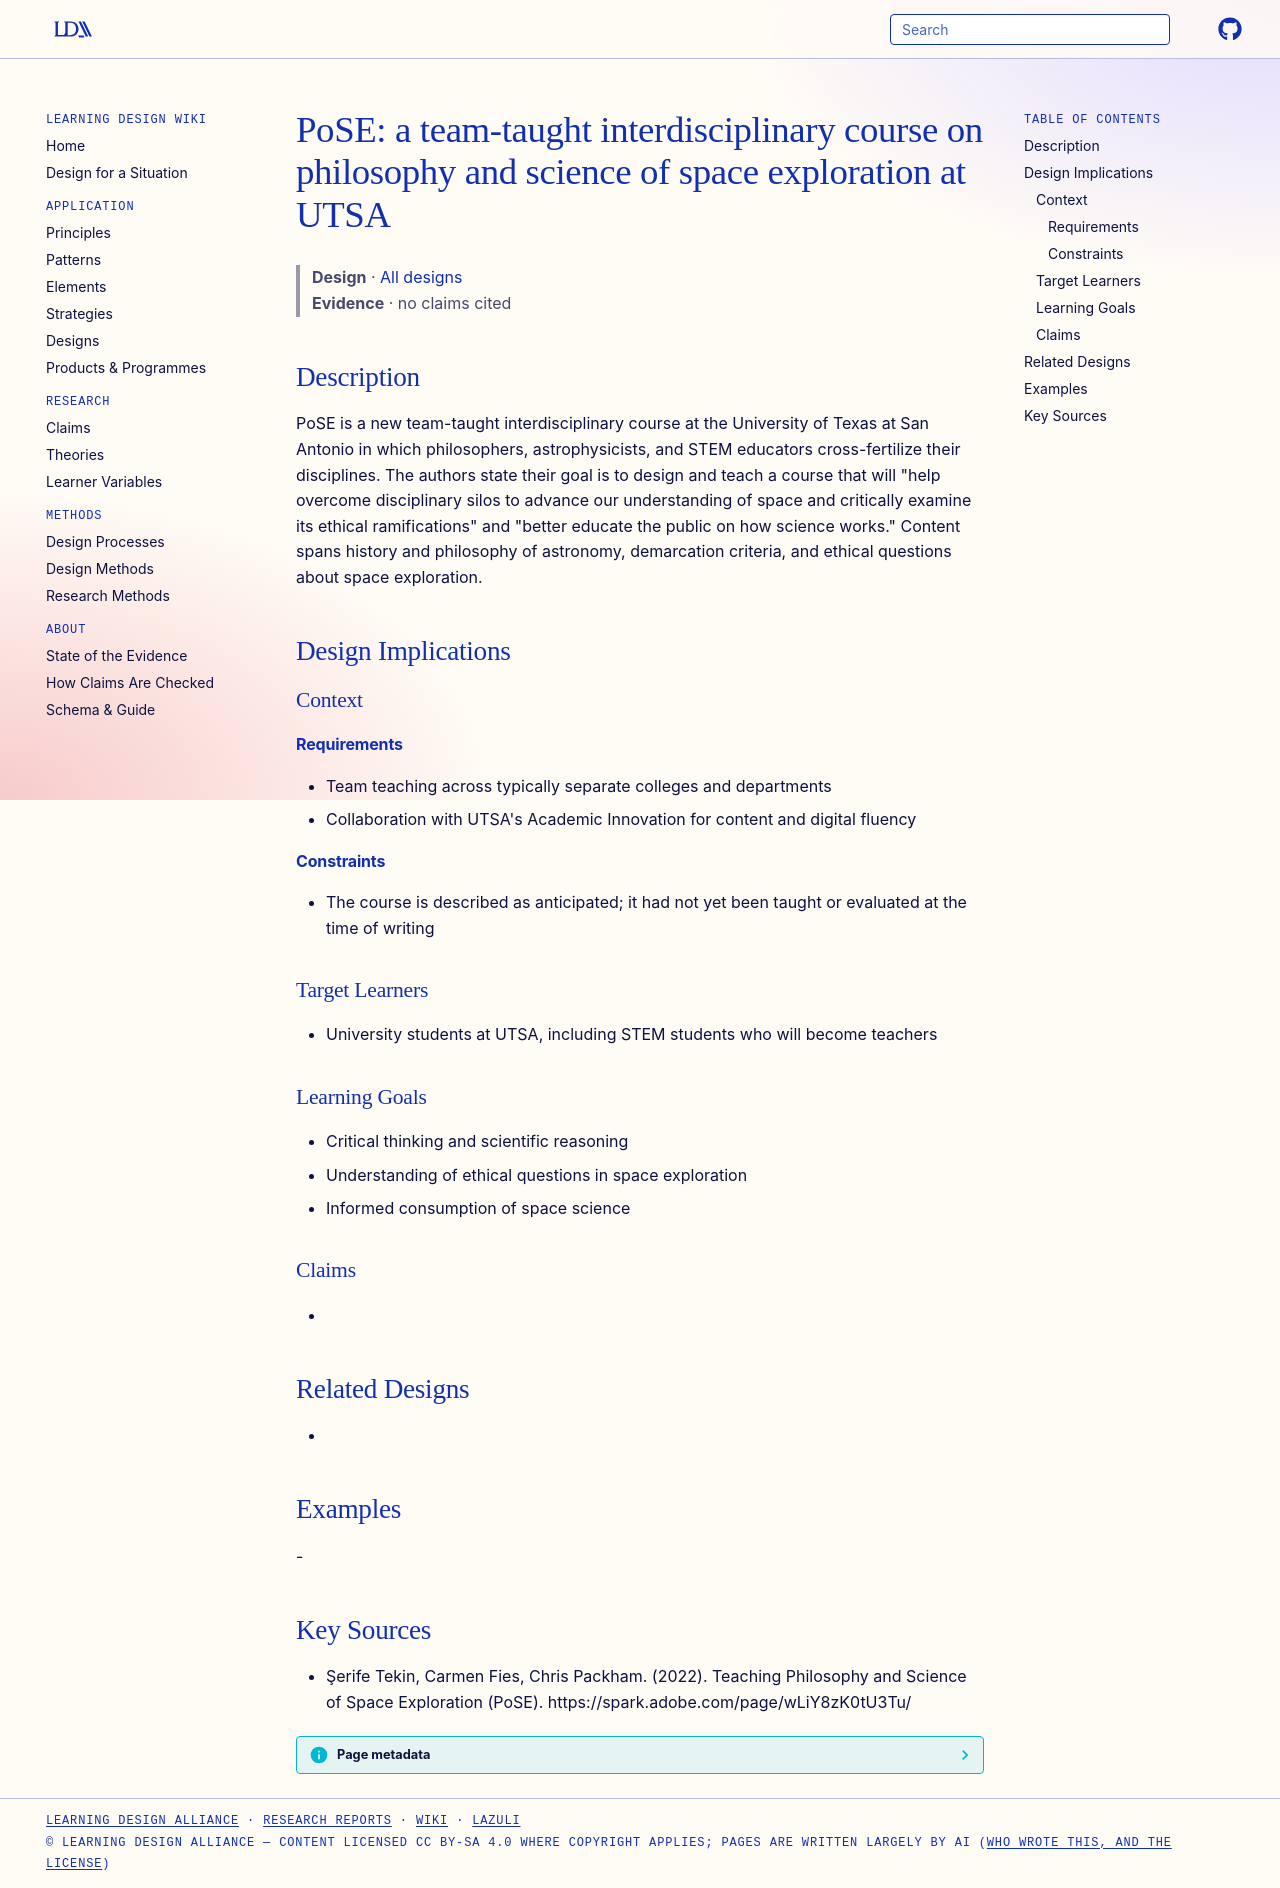

repository: Learning-Design-Alliance/learning-wiki · page: designs/pose-interdisciplinary-space-exploration-course/index.html · generator: mkdocs

---
type: design
id: pose-interdisciplinary-space-exploration-course
title: "PoSE: a team-taught interdisciplinary course on philosophy and science of space exploration at UTSA"
description: PoSE is a new team-taught interdisciplinary course at the University of Texas at San Antonio in which philosophers, astrophysicists, and STEM educators cross-fertilize their disciplines.
status: review
generated:
  by: "process:settle-candidates"
  at: 2026-11-19
sources:
  - id: şerife-tekin-2022
    resource: "https://spark.adobe.com/page/wLiY8zK0tU3Tu/"
    title: "Şerife Tekin, Carmen Fies, Chris Packham. (2022). Teaching Philosophy and Science of Space Exploration (PoSE). https://spark.adobe.com/page/wLiY8zK0tU3Tu/"
    author: Şerife Tekin, Carmen Fies, Chris Packham
---

# PoSE: a team-taught interdisciplinary course on philosophy and science of space exploration at UTSA

> **Design** · [All designs](index.md)
> **Evidence** · no claims cited

## Description
PoSE is a new team-taught interdisciplinary course at the University of Texas at San Antonio in which philosophers, astrophysicists, and STEM educators cross-fertilize their disciplines. The authors state their goal is to design and teach a course that will "help overcome disciplinary silos to advance our understanding of space and critically examine its ethical ramifications" and "better educate the public on how science works." Content spans history and philosophy of astronomy, demarcation criteria, and ethical questions about space exploration.

## Design Implications

### Context
#### Requirements
- Team teaching across typically separate colleges and departments
- Collaboration with UTSA's Academic Innovation for content and digital fluency
#### Constraints
- The course is described as anticipated; it had not yet been taught or evaluated at the time of writing

### Target Learners
- University students at UTSA, including STEM students who will become teachers

### Learning Goals
- Critical thinking and scientific reasoning
- Understanding of ethical questions in space exploration
- Informed consumption of space science

### Claims
- 

## Related Designs
- 

## Examples
-

## Key Sources
- Şerife Tekin, Carmen Fies, Chris Packham. (2022). Teaching Philosophy and Science of Space Exploration (PoSE). https://spark.adobe.com/page/wLiY8zK0tU3Tu/
